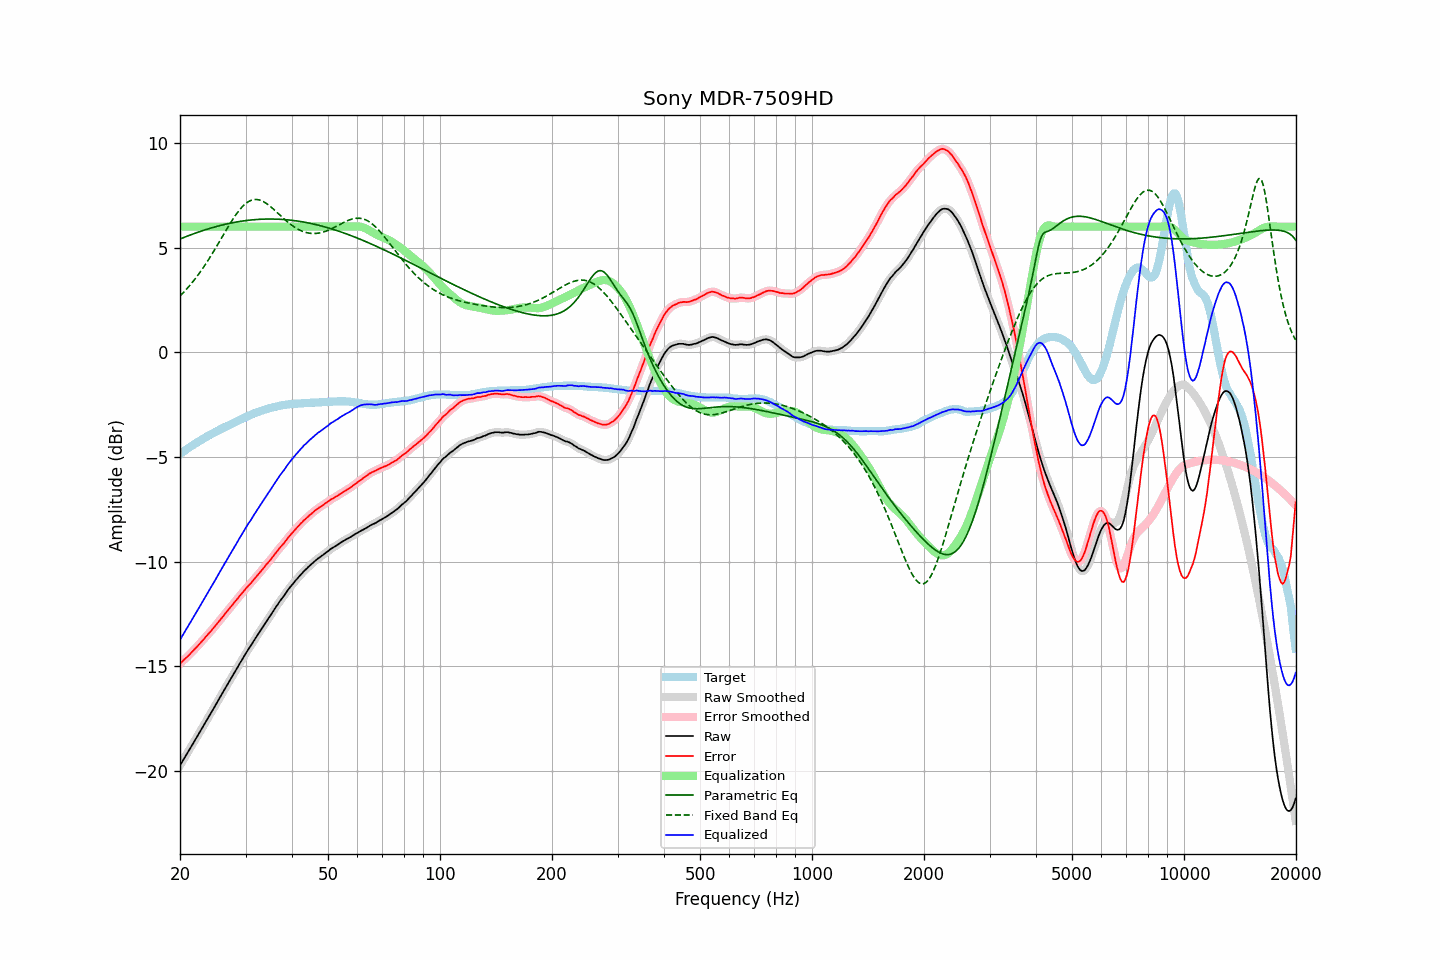

Source data for this figure (header and first rows):
frequency, raw, error, smoothed, error_smoothed, equalization, parametric_eq, fixed_band_eq, equalized_raw, equalized_smoothed, target
20.00, -19.72, -14.86, -19.72, -14.86, 6.00, 5.41, 2.69, -13.72, -13.72, -4.86
20.20, -19.59, -14.79, -19.59, -14.79, 6.00, 5.44, 2.77, -13.59, -13.59, -4.80
20.40, -19.46, -14.71, -19.47, -14.72, 6.00, 5.47, 2.85, -13.46, -13.47, -4.75
20.61, -19.34, -14.64, -19.34, -14.64, 6.00, 5.50, 2.93, -13.34, -13.34, -4.69
20.81, -19.21, -14.57, -19.21, -14.57, 6.00, 5.53, 3.01, -13.21, -13.21, -4.64
21.02, -19.08, -14.50, -19.08, -14.50, 6.00, 5.56, 3.10, -13.08, -13.08, -4.58
21.23, -18.95, -14.42, -18.96, -14.42, 6.00, 5.59, 3.19, -12.95, -12.96, -4.53
21.44, -18.82, -14.34, -18.82, -14.34, 6.00, 5.62, 3.28, -12.82, -12.82, -4.48
21.66, -18.70, -14.26, -18.69, -14.26, 6.00, 5.65, 3.37, -12.70, -12.69, -4.43
21.87, -18.56, -14.18, -18.56, -14.18, 6.00, 5.68, 3.47, -12.56, -12.56, -4.38
22.09, -18.43, -14.10, -18.43, -14.10, 6.00, 5.70, 3.57, -12.43, -12.43, -4.33
22.31, -18.30, -14.02, -18.30, -14.02, 6.00, 5.73, 3.67, -12.30, -12.30, -4.28
22.54, -18.18, -13.93, -18.17, -13.94, 6.00, 5.76, 3.77, -12.18, -12.17, -4.24
22.76, -18.04, -13.85, -18.05, -13.85, 6.00, 5.78, 3.88, -12.04, -12.05, -4.19
22.99, -17.91, -13.76, -17.91, -13.76, 6.00, 5.81, 3.99, -11.91, -11.91, -4.15
23.22, -17.78, -13.68, -17.78, -13.68, 6.00, 5.83, 4.10, -11.78, -11.78, -4.10
23.45, -17.64, -13.58, -17.65, -13.59, 6.00, 5.86, 4.22, -11.64, -11.65, -4.06
23.69, -17.52, -13.50, -17.52, -13.50, 6.00, 5.88, 4.34, -11.52, -11.52, -4.01
23.92, -17.38, -13.41, -17.38, -13.41, 6.00, 5.90, 4.46, -11.38, -11.38, -3.97
24.16, -17.25, -13.33, -17.25, -13.33, 6.00, 5.93, 4.58, -11.25, -11.25, -3.92
24.40, -17.12, -13.24, -17.12, -13.24, 6.00, 5.95, 4.70, -11.12, -11.12, -3.88
24.65, -17.00, -13.15, -16.99, -13.15, 6.00, 5.97, 4.83, -11.00, -10.99, -3.84
24.89, -16.86, -13.06, -16.86, -13.06, 6.00, 5.99, 4.96, -10.86, -10.86, -3.80
25.14, -16.72, -12.96, -16.73, -12.96, 6.00, 6.01, 5.09, -10.72, -10.73, -3.76
25.39, -16.59, -12.87, -16.59, -12.87, 6.00, 6.03, 5.22, -10.59, -10.59, -3.72
25.65, -16.46, -12.77, -16.46, -12.78, 6.00, 6.05, 5.35, -10.46, -10.46, -3.68
25.91, -16.33, -12.68, -16.33, -12.68, 6.00, 6.07, 5.48, -10.33, -10.33, -3.64
26.16, -16.19, -12.59, -16.19, -12.59, 6.00, 6.09, 5.61, -10.19, -10.19, -3.60
26.43, -16.06, -12.48, -16.06, -12.49, 6.00, 6.11, 5.74, -10.06, -10.06, -3.57
26.69, -15.92, -12.39, -15.93, -12.39, 6.00, 6.13, 5.87, -9.92, -9.93, -3.53
26.96, -15.80, -12.30, -15.80, -12.30, 6.00, 6.14, 6.00, -9.80, -9.80, -3.49
27.23, -15.67, -12.20, -15.67, -12.21, 6.00, 6.16, 6.13, -9.67, -9.67, -3.46
27.50, -15.54, -12.11, -15.53, -12.11, 6.00, 6.18, 6.25, -9.54, -9.53, -3.42
27.77, -15.40, -12.02, -15.40, -12.02, 6.00, 6.19, 6.37, -9.40, -9.40, -3.38
28.05, -15.27, -11.92, -15.27, -11.93, 6.00, 6.21, 6.48, -9.27, -9.27, -3.35
28.33, -15.14, -11.83, -15.14, -11.83, 6.00, 6.22, 6.59, -9.14, -9.14, -3.31
28.62, -15.02, -11.74, -15.01, -11.74, 6.00, 6.23, 6.70, -9.02, -9.01, -3.27
28.90, -14.87, -11.64, -14.88, -11.65, 6.00, 6.25, 6.80, -8.87, -8.88, -3.23
29.19, -14.75, -11.55, -14.75, -11.55, 6.00, 6.26, 6.89, -8.75, -8.75, -3.20
29.48, -14.62, -11.46, -14.62, -11.46, 6.00, 6.27, 6.97, -8.62, -8.62, -3.16
29.78, -14.50, -11.37, -14.50, -11.37, 6.00, 6.28, 7.05, -8.50, -8.50, -3.12
30.08, -14.37, -11.27, -14.37, -11.28, 6.00, 6.29, 7.11, -8.37, -8.37, -3.09
30.38, -14.25, -11.19, -14.25, -11.19, 6.00, 6.30, 7.17, -8.25, -8.25, -3.05
30.68, -14.12, -11.10, -14.13, -11.11, 6.00, 6.31, 7.21, -8.12, -8.13, -3.02
30.99, -14.02, -11.03, -14.01, -11.02, 6.00, 6.32, 7.25, -8.02, -8.01, -2.98
31.30, -13.89, -10.93, -13.89, -10.94, 6.00, 6.32, 7.28, -7.89, -7.89, -2.95
31.61, -13.76, -10.84, -13.77, -10.85, 6.00, 6.33, 7.29, -7.76, -7.77, -2.92
31.93, -13.65, -10.75, -13.64, -10.75, 6.00, 6.34, 7.30, -7.65, -7.64, -2.89
32.24, -13.52, -10.66, -13.53, -10.66, 6.00, 6.34, 7.29, -7.52, -7.53, -2.86
32.57, -13.41, -10.57, -13.41, -10.58, 6.00, 6.35, 7.28, -7.41, -7.41, -2.83
32.89, -13.29, -10.49, -13.29, -10.49, 6.00, 6.35, 7.26, -7.29, -7.29, -2.80
33.22, -13.17, -10.39, -13.17, -10.40, 6.00, 6.36, 7.23, -7.17, -7.17, -2.78
33.55, -13.05, -10.30, -13.05, -10.30, 6.00, 6.36, 7.19, -7.05, -7.05, -2.75
33.89, -12.93, -10.20, -12.93, -10.20, 6.00, 6.36, 7.15, -6.93, -6.93, -2.73
34.23, -12.82, -10.10, -12.82, -10.11, 6.00, 6.36, 7.09, -6.82, -6.82, -2.71
34.57, -12.70, -10.02, -12.71, -10.02, 6.00, 6.36, 7.04, -6.70, -6.71, -2.68
34.92, -12.60, -9.93, -12.59, -9.93, 6.00, 6.36, 6.98, -6.60, -6.59, -2.66
35.27, -12.48, -9.83, -12.48, -9.84, 6.00, 6.36, 6.91, -6.48, -6.48, -2.64
35.62, -12.36, -9.73, -12.36, -9.74, 6.00, 6.36, 6.85, -6.36, -6.36, -2.62
35.97, -12.24, -9.64, -12.24, -9.64, 6.00, 6.36, 6.78, -6.24, -6.24, -2.60
... 635 more rows
